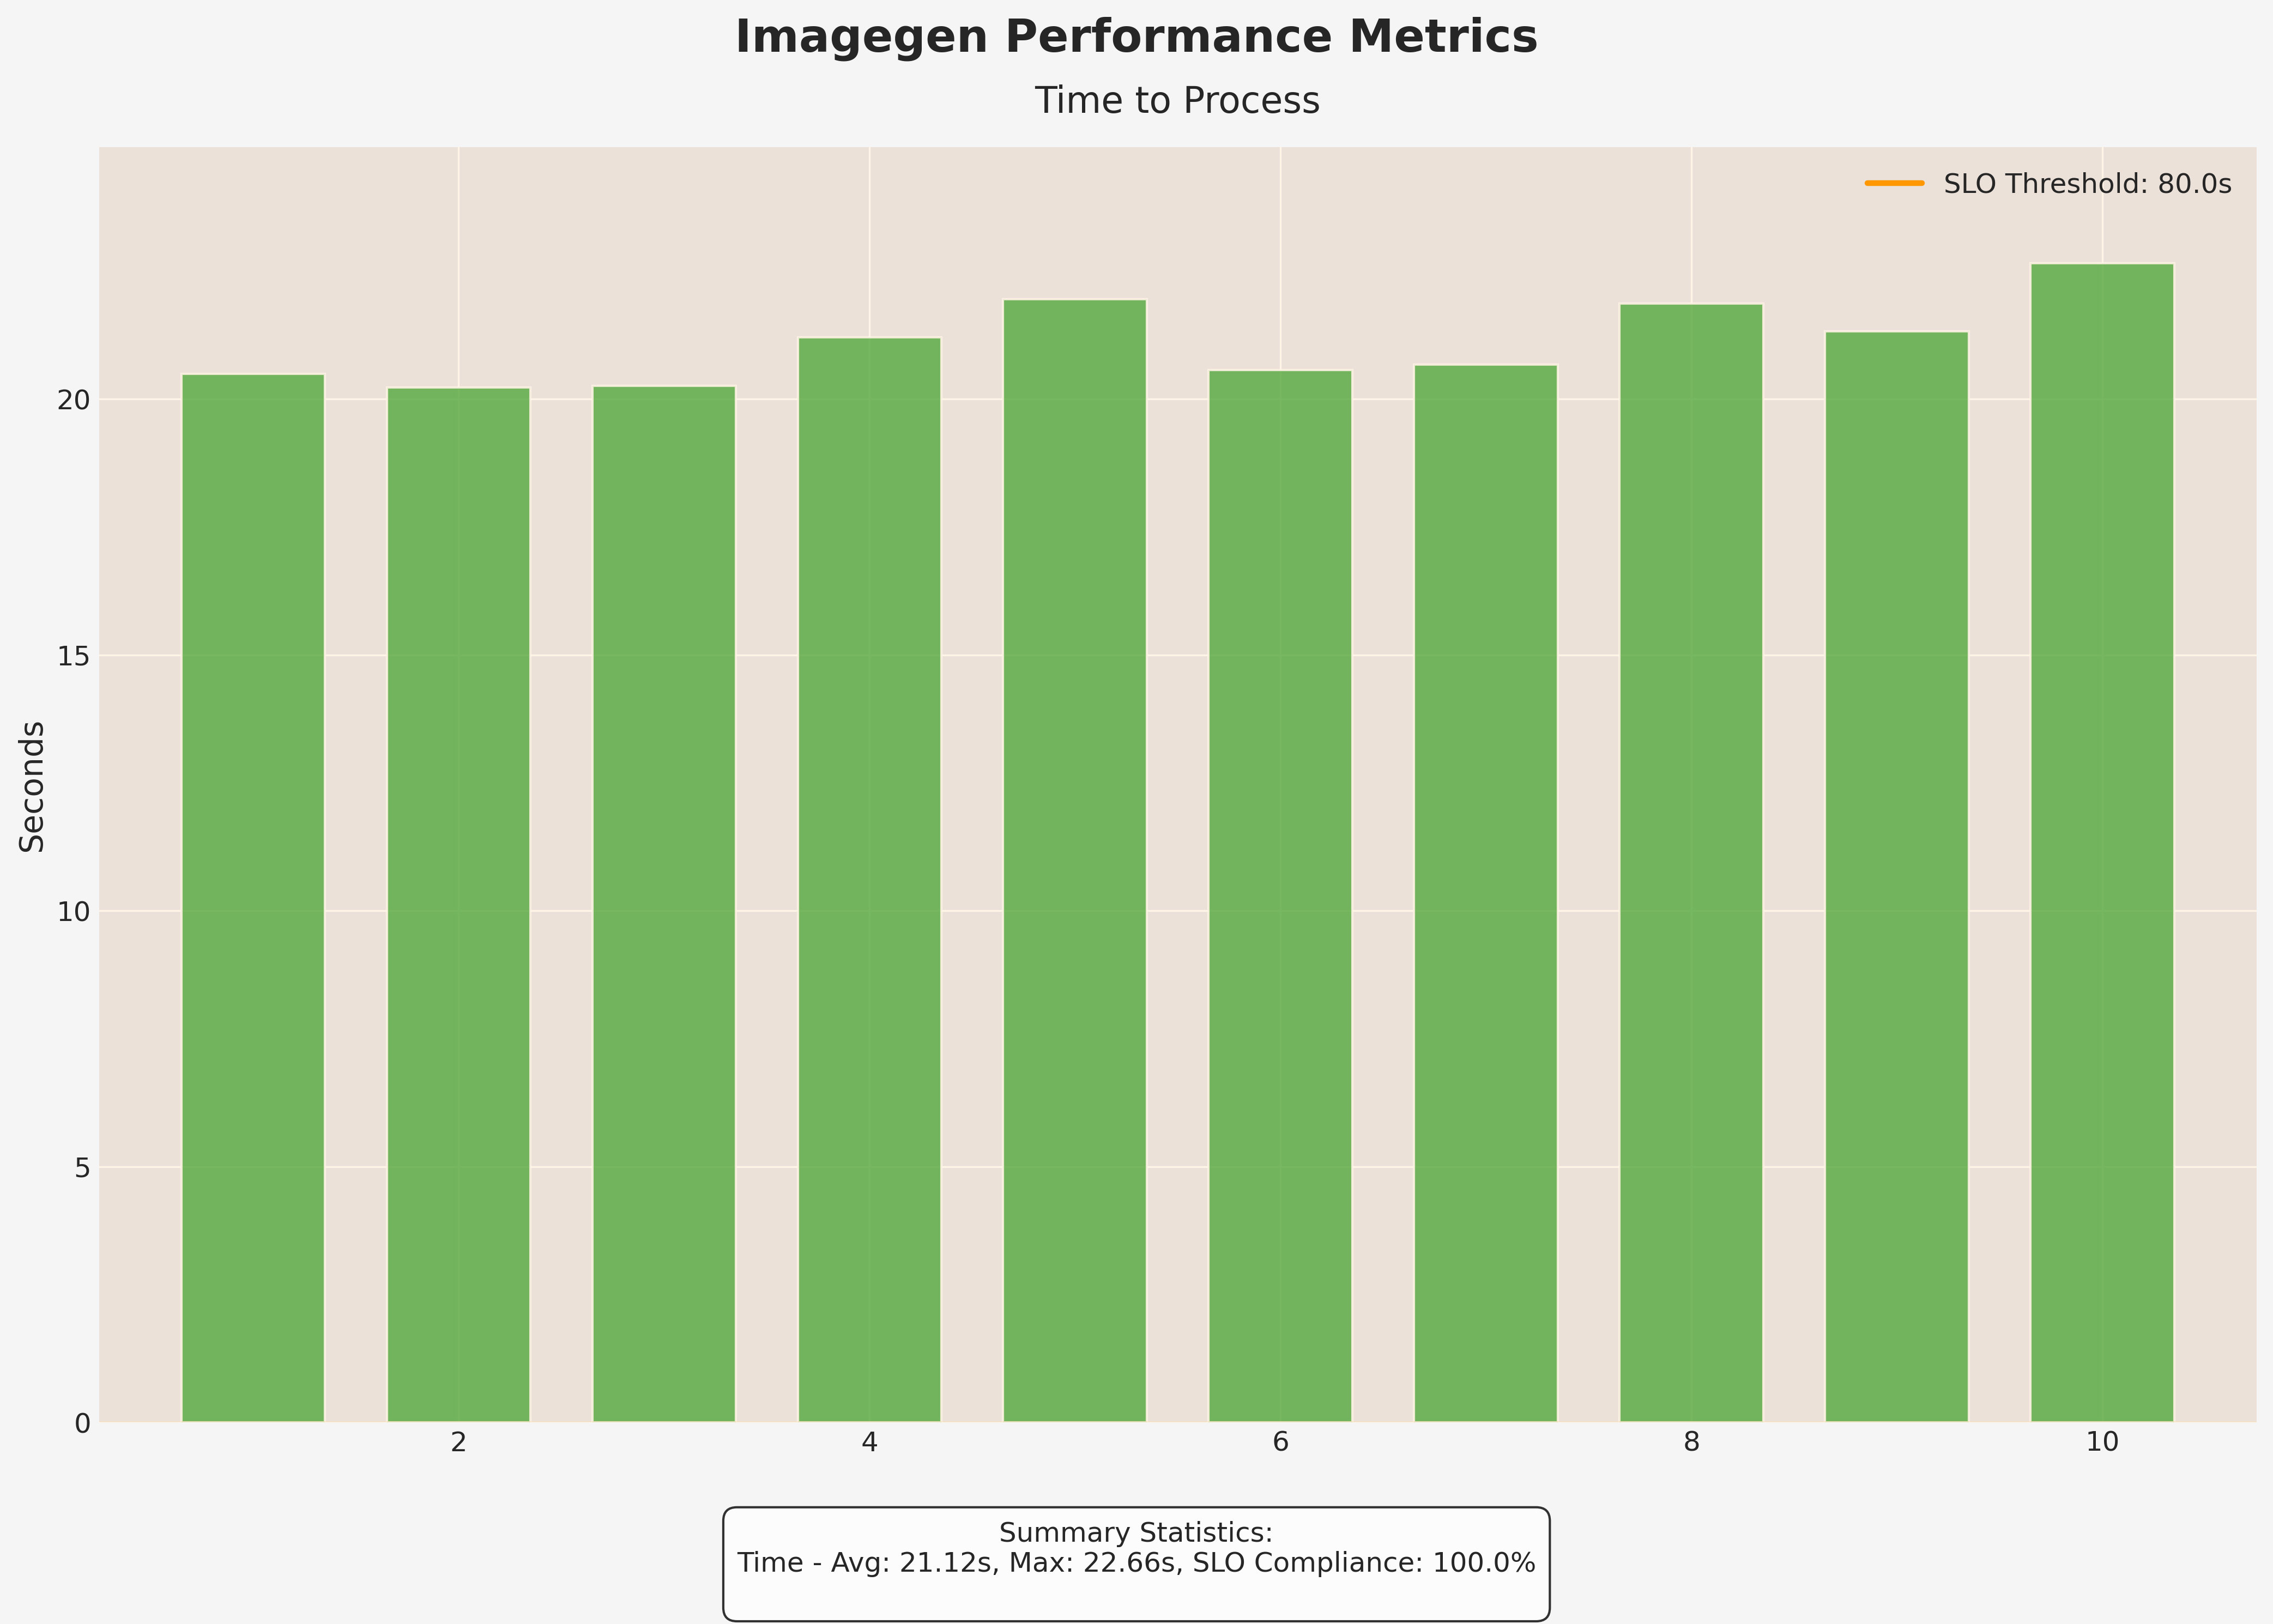

Values plotted in this chart, from the file beside it:
request_num, total time
1, 20.49
2, 20.23
3, 20.27
4, 21.21
5, 21.95
6, 20.57
7, 20.67
8, 21.87
9, 21.33
10, 22.66
